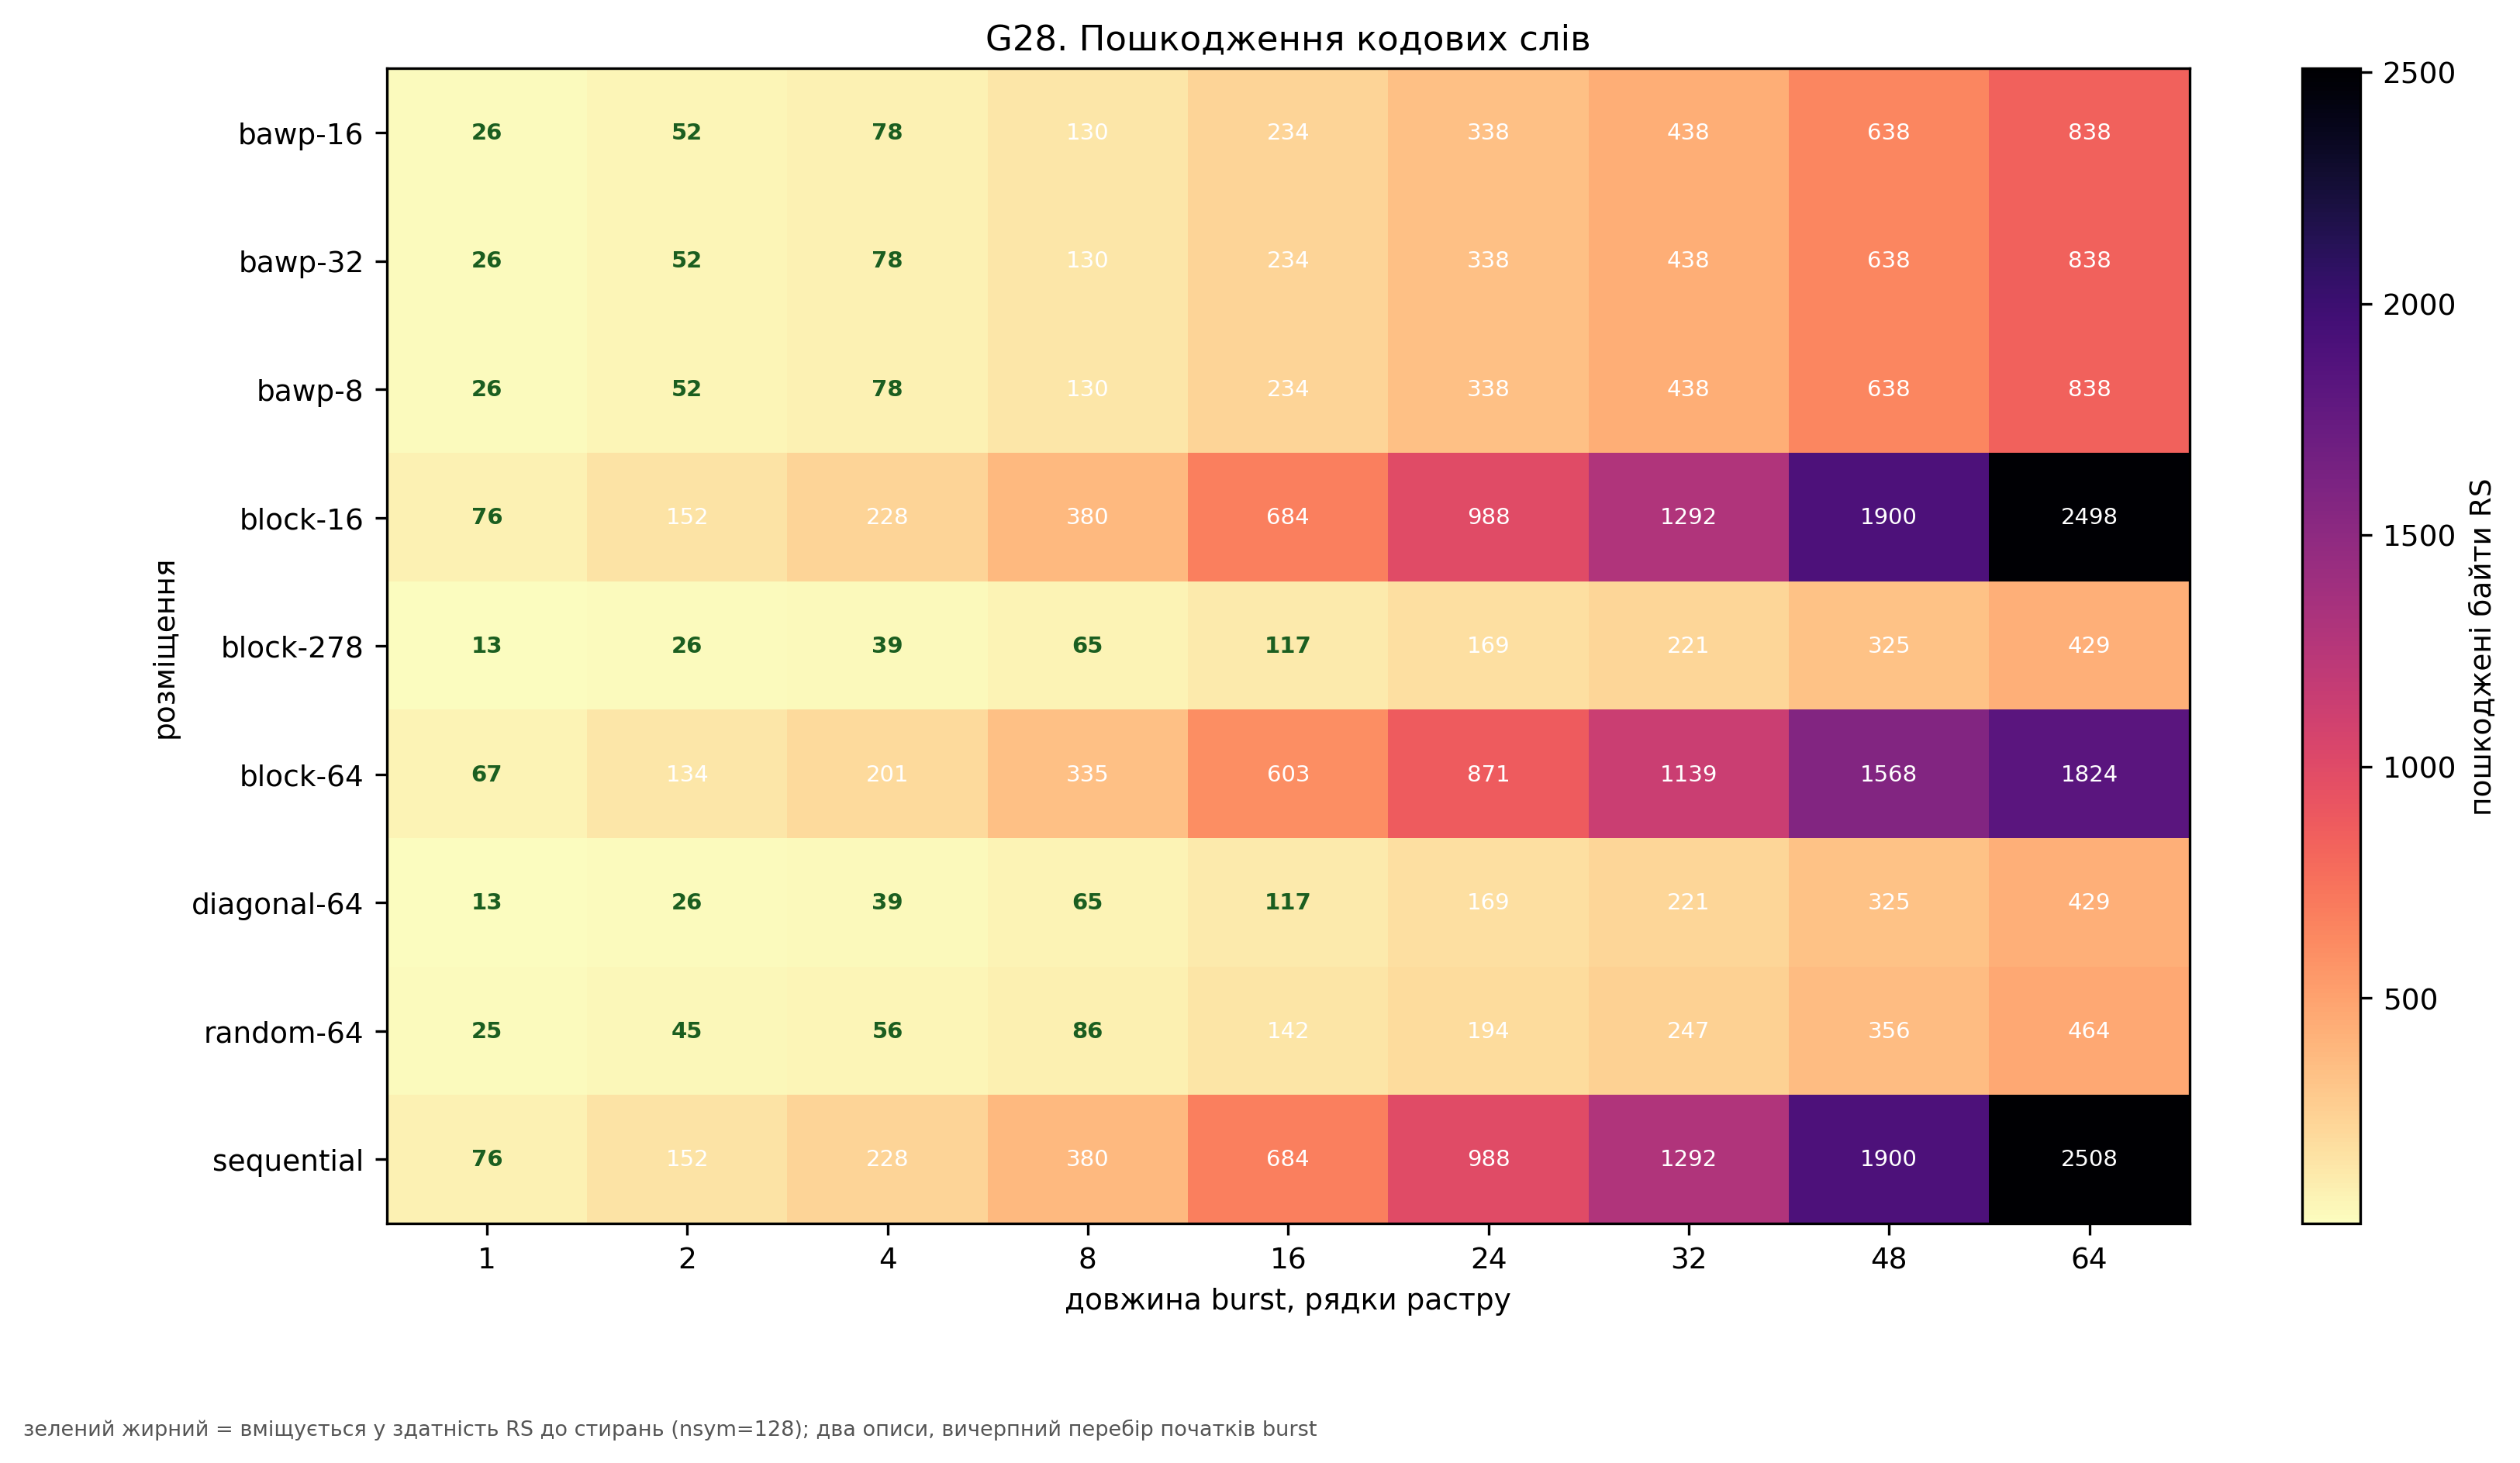

The file beside this chart, header and first rows:
burst_lines, rs_nsym, scheme, survives_as_erasures, worst_damaged_bytes
1.0, 128, bawp-16, True, 26.0
2.0, 128, bawp-16, True, 52.0
4.0, 128, bawp-16, True, 78.0
8.0, 128, bawp-16, False, 130.0
16.0, 128, bawp-16, False, 234.0
24.0, 128, bawp-16, False, 338.0
32.0, 128, bawp-16, False, 438.0
48.0, 128, bawp-16, False, 638.0
64.0, 128, bawp-16, False, 838.0
1.0, 128, bawp-32, True, 26.0
2.0, 128, bawp-32, True, 52.0
4.0, 128, bawp-32, True, 78.0
8.0, 128, bawp-32, False, 130.0
16.0, 128, bawp-32, False, 234.0
24.0, 128, bawp-32, False, 338.0
32.0, 128, bawp-32, False, 438.0
48.0, 128, bawp-32, False, 638.0
64.0, 128, bawp-32, False, 838.0
1.0, 128, bawp-8, True, 26.0
2.0, 128, bawp-8, True, 52.0
4.0, 128, bawp-8, True, 78.0
8.0, 128, bawp-8, False, 130.0
16.0, 128, bawp-8, False, 234.0
24.0, 128, bawp-8, False, 338.0
32.0, 128, bawp-8, False, 438.0
48.0, 128, bawp-8, False, 638.0
64.0, 128, bawp-8, False, 838.0
1.0, 128, block-16, True, 76.0
2.0, 128, block-16, False, 152.0
4.0, 128, block-16, False, 228.0
8.0, 128, block-16, False, 380.0
16.0, 128, block-16, False, 684.0
24.0, 128, block-16, False, 988.0
32.0, 128, block-16, False, 1292
48.0, 128, block-16, False, 1900
64.0, 128, block-16, False, 2498
1.0, 128, block-278, True, 13.0
2.0, 128, block-278, True, 26.0
4.0, 128, block-278, True, 39.0
8.0, 128, block-278, True, 65.0
16.0, 128, block-278, True, 117.0
24.0, 128, block-278, False, 169.0
32.0, 128, block-278, False, 221.0
48.0, 128, block-278, False, 325.0
64.0, 128, block-278, False, 429.0
1.0, 128, block-64, True, 67.0
2.0, 128, block-64, False, 134.0
4.0, 128, block-64, False, 201.0
8.0, 128, block-64, False, 335.0
16.0, 128, block-64, False, 603.0
24.0, 128, block-64, False, 871.0
32.0, 128, block-64, False, 1139
48.0, 128, block-64, False, 1568
64.0, 128, block-64, False, 1824
1.0, 128, diagonal-64, True, 13.0
2.0, 128, diagonal-64, True, 26.0
4.0, 128, diagonal-64, True, 39.0
8.0, 128, diagonal-64, True, 65.0
16.0, 128, diagonal-64, True, 117.0
24.0, 128, diagonal-64, False, 169.0
... 21 more rows
